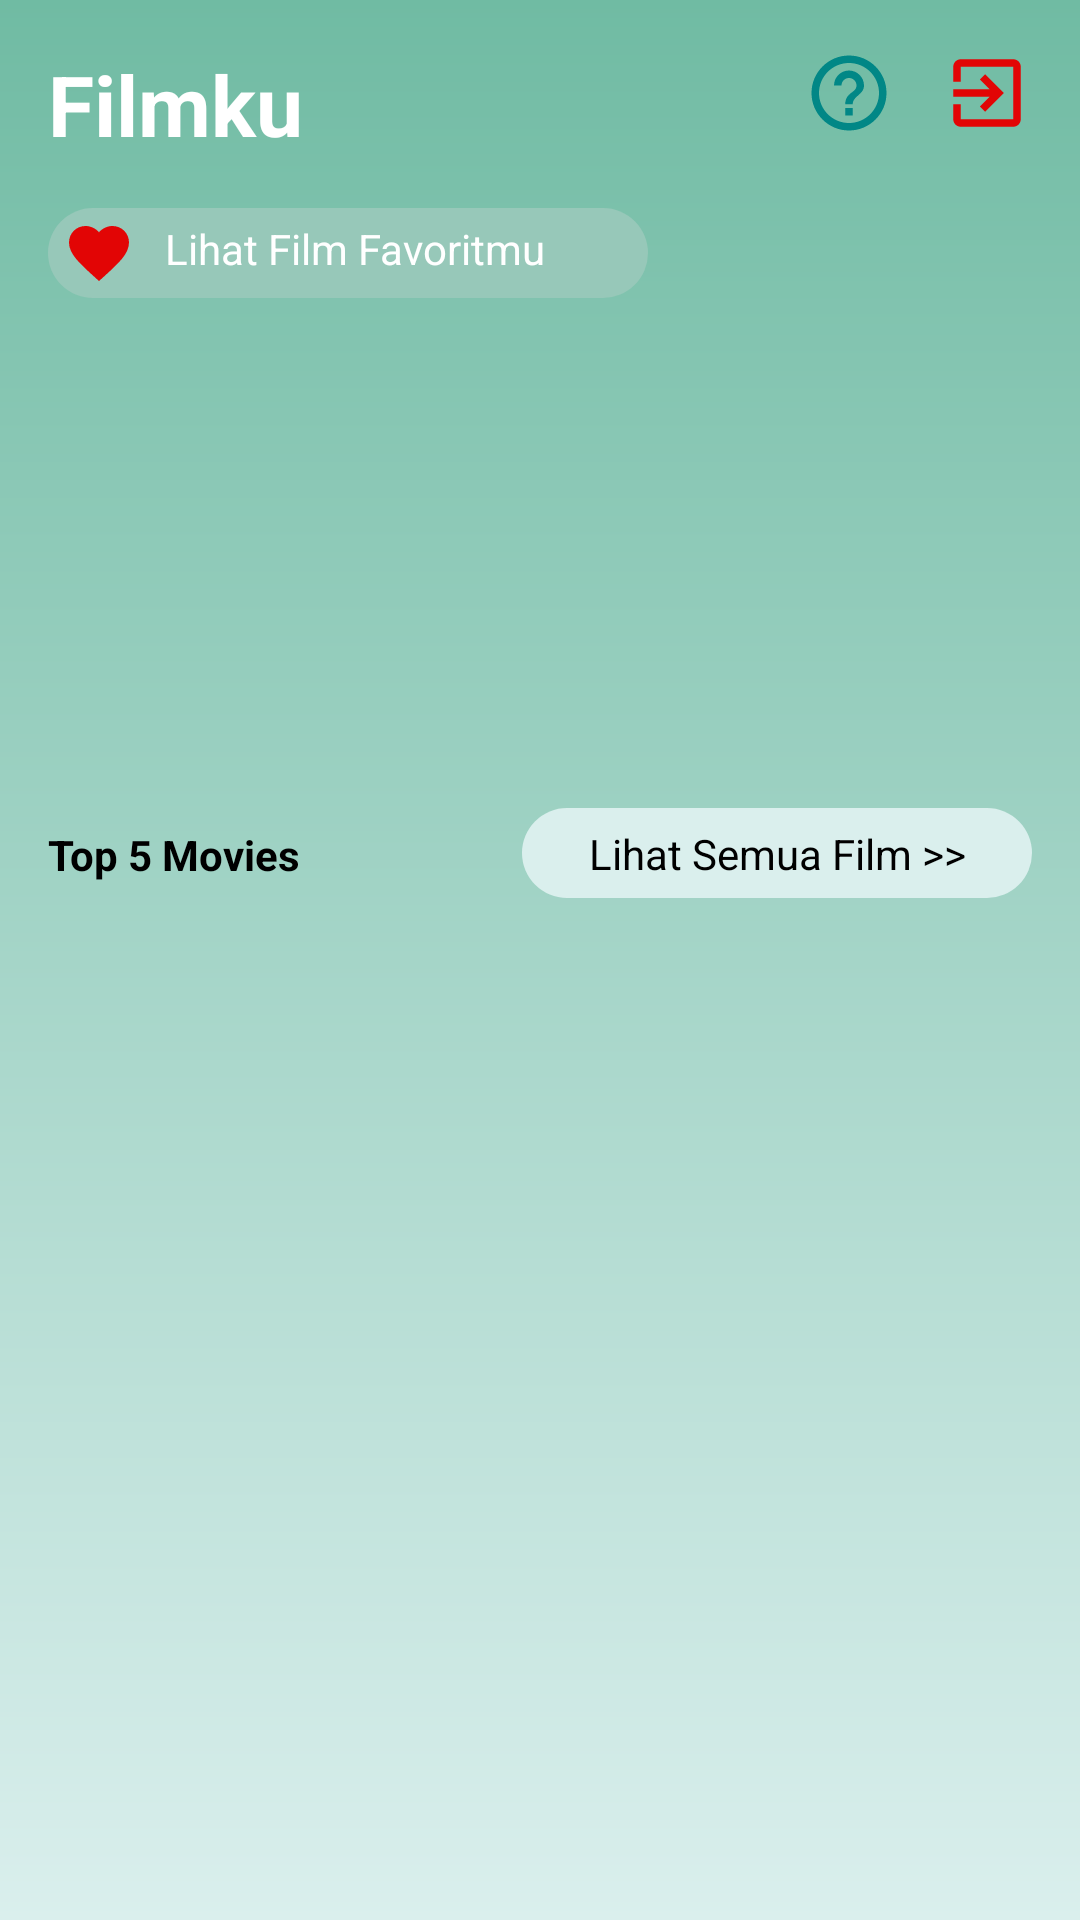

Layout XML and referenced resources for this Android screen:
<!-- AndroidManifest.xml: application theme Theme.Filmku -->
<!-- res/layout/activity_homepage.xml -->
<?xml version="1.0" encoding="utf-8"?>
<androidx.constraintlayout.widget.ConstraintLayout xmlns:android="http://schemas.android.com/apk/res/android"
    xmlns:app="http://schemas.android.com/apk/res-auto"
    xmlns:tools="http://schemas.android.com/tools"
    android:layout_width="match_parent"
    android:layout_height="match_parent"
    android:background="@drawable/bg"
    tools:context=".HomepageActivity">

    <com.google.android.material.floatingactionbutton.FloatingActionButton
        android:layout_width="wrap_content"
        android:layout_height="wrap_content"
        android:contentDescription="@string/image"
        android:src="@drawable/ic_baseline_add_24"
        android:layout_marginBottom="16dp"
        android:layout_marginEnd="16dp"
        android:visibility="gone"
        android:id="@+id/addMovie"
        app:layout_constraintBottom_toBottomOf="parent"
        app:layout_constraintEnd_toEndOf="parent"
        app:tint="@color/white" />


    <TextView
        android:id="@+id/textView2"
        android:layout_width="wrap_content"
        android:layout_height="wrap_content"
        android:layout_marginStart="16dp"
        android:layout_marginTop="16dp"
        android:text="Filmku"
        android:textColor="@color/white"
        android:textSize="28sp"
        android:textStyle="bold"
        app:layout_constraintStart_toStartOf="parent"
        app:layout_constraintTop_toTopOf="parent" />

    <ImageView
        android:layout_width="30dp"
        android:layout_height="30dp"
        android:contentDescription="@string/image"
        android:layout_marginTop="16dp"
        android:id="@+id/logoutBtn"
        android:layout_marginEnd="16dp"
        android:src="@drawable/ic_baseline_exit_to_app_24"
        app:layout_constraintEnd_toEndOf="parent"
        app:layout_constraintTop_toTopOf="parent" />

    <ImageView
        android:id="@+id/infoBtn"
        android:layout_width="30dp"
        android:layout_height="30dp"
        android:layout_marginTop="16dp"
        android:layout_marginEnd="16dp"
        android:contentDescription="@string/image"
        android:src="@drawable/ic_baseline_help_outline_24"
        app:layout_constraintEnd_toStartOf="@+id/logoutBtn"
        app:layout_constraintTop_toTopOf="parent" />


    <View
        android:id="@+id/view"
        android:layout_width="200dp"
        android:layout_height="30dp"
        android:layout_marginStart="16dp"
        android:layout_marginTop="16dp"
        android:background="@drawable/bg_rounded"
        android:backgroundTint="#97C8B9"
        app:layout_constraintStart_toStartOf="parent"
        app:layout_constraintTop_toBottomOf="@+id/textView2" />

    <ImageView
        android:id="@+id/imageView2"
        android:layout_width="wrap_content"
        android:layout_height="wrap_content"
        android:layout_marginStart="5dp"
        android:contentDescription="@string/image"
        android:src="@drawable/ic_baseline_favorite_24"
        app:layout_constraintBottom_toBottomOf="@+id/view"
        app:layout_constraintStart_toStartOf="@+id/view"
        app:layout_constraintTop_toTopOf="@+id/view" />


    <TextView
        android:id="@+id/textView3"
        android:layout_width="wrap_content"
        android:layout_height="wrap_content"
        android:layout_marginStart="10dp"
        android:layout_marginBottom="3dp"
        android:text="Lihat Film Favoritmu"
        android:textColor="@color/white"
        app:layout_constraintBottom_toBottomOf="@+id/view"
        app:layout_constraintStart_toEndOf="@+id/imageView2"
        app:layout_constraintTop_toTopOf="@+id/view" />

    <androidx.recyclerview.widget.RecyclerView
        android:id="@+id/rvFavorite"
        android:layout_width="match_parent"
        tools:listitem="@layout/item_favorite"
        android:layout_height="0dp"
        android:layout_marginEnd="16dp"
        app:layout_constraintEnd_toEndOf="parent"
        app:layout_constraintHeight_percent="0.25"
        app:layout_constraintStart_toStartOf="parent"
        app:layout_constraintTop_toBottomOf="@+id/view" />

    <TextView
        android:id="@+id/textView4"
        android:layout_width="wrap_content"
        android:layout_height="wrap_content"
        android:layout_marginStart="16dp"
        android:layout_marginTop="16dp"
        android:text="Top 5 Movies"
        android:textColor="@color/black"
        android:textStyle="bold"
        app:layout_constraintStart_toStartOf="parent"
        app:layout_constraintTop_toBottomOf="@+id/rvFavorite" />

    <View
        android:id="@+id/view4"
        android:layout_width="170dp"
        android:layout_height="30dp"
        android:layout_marginTop="10dp"
        android:layout_marginEnd="16dp"
        android:background="@drawable/bg_rounded"
        android:backgroundTint="@color/secondary"
        app:layout_constraintEnd_toEndOf="parent"
        app:layout_constraintTop_toBottomOf="@+id/rvFavorite" />

    <TextView
        android:id="@+id/allMovieTv"
        android:layout_width="wrap_content"
        android:layout_height="wrap_content"
        android:layout_marginEnd="16dp"
        android:padding="5dp"
        android:text="Lihat Semua Film >>"
        android:textColor="@color/black"
        app:layout_constraintBottom_toBottomOf="@+id/view4"
        app:layout_constraintEnd_toEndOf="parent"
        app:layout_constraintStart_toStartOf="@+id/view4"
        app:layout_constraintTop_toTopOf="@+id/view4" />

    <androidx.recyclerview.widget.RecyclerView
        android:layout_width="match_parent"
        android:layout_height="0dp"
        tools:listitem="@layout/item_movies"
        android:id="@+id/rvMovies"
        app:layout_constraintBottom_toBottomOf="parent"
        android:layout_marginTop="16dp"
        app:layout_constraintStart_toStartOf="parent"
        app:layout_constraintTop_toBottomOf="@+id/textView4" />


    <TextView
        android:layout_width="wrap_content"
        android:layout_height="wrap_content"
        android:text="Tidak Ada Film Favoritmu"
        android:textColor="@color/black"
        android:id="@+id/noDataFav"
        android:visibility="gone"
        android:textSize="18sp"
        app:layout_constraintBottom_toBottomOf="@+id/rvFavorite"
        app:layout_constraintEnd_toEndOf="@+id/rvFavorite"
        app:layout_constraintStart_toStartOf="@+id/rvFavorite"
        app:layout_constraintTop_toTopOf="@+id/rvFavorite" />


    <TextView
        android:id="@+id/noData"
        android:layout_width="wrap_content"
        android:layout_height="wrap_content"
        android:text="Tidak Ada Film Tersedia"
        android:textColor="@color/black"
        android:visibility="gone"
        android:textSize="18sp"
        app:layout_constraintBottom_toBottomOf="@+id/rvMovies"
        app:layout_constraintEnd_toEndOf="@+id/rvMovies"
        app:layout_constraintStart_toStartOf="@+id/rvMovies"
        app:layout_constraintTop_toTopOf="@+id/rvMovies" />


    <ProgressBar
        android:id="@+id/progressBar"
        android:layout_width="wrap_content"
        android:layout_height="wrap_content"
        android:visibility="gone"
        app:layout_constraintBottom_toBottomOf="@id/rvMovies"
        app:layout_constraintEnd_toEndOf="@+id/rvMovies"
        app:layout_constraintStart_toStartOf="@+id/rvMovies"
        app:layout_constraintTop_toTopOf="@+id/rvMovies" />
</androidx.constraintlayout.widget.ConstraintLayout>
<!-- res/layout/item_favorite.xml (included above) -->
<?xml version="1.0" encoding="utf-8"?>
<androidx.constraintlayout.widget.ConstraintLayout xmlns:android="http://schemas.android.com/apk/res/android"
    xmlns:app="http://schemas.android.com/apk/res-auto"
    xmlns:tools="http://schemas.android.com/tools"
    android:layout_width="wrap_content"
    android:layout_marginTop="16dp"
    android:layout_marginStart="16dp"
    android:id="@+id/cv"
    android:layout_height="wrap_content">

    <com.makeramen.roundedimageview.RoundedImageView
        android:id="@+id/roundedImageView"
        android:layout_width="150dp"
        android:layout_height="80dp"
        android:scaleType="centerCrop"
        app:riv_border_color="@color/white"
        app:riv_border_width="3dp"
        app:riv_corner_radius="10dp"
        app:layout_constraintStart_toStartOf="parent"
        app:layout_constraintTop_toTopOf="parent" />

    <TextView
        android:id="@+id/title"
        android:layout_width="150dp"
        android:layout_height="wrap_content"
        android:layout_marginTop="10dp"
        android:text="Judul"
        android:textStyle="bold"
        android:textColor="@color/black"
        android:maxLines="1"
        app:layout_constraintEnd_toEndOf="parent"
        app:layout_constraintStart_toStartOf="parent"
        app:layout_constraintTop_toBottomOf="@+id/roundedImageView" />

    <TextView
        android:id="@+id/genre"
        android:layout_width="150dp"
        android:layout_height="wrap_content"
        android:text="Genre"
        android:maxLines="1"
        android:textColor="@color/black"
        app:layout_constraintStart_toStartOf="parent"
        app:layout_constraintTop_toBottomOf="@+id/title" />

</androidx.constraintlayout.widget.ConstraintLayout>
<!-- resources referenced by this layout -->
<resources>
  <color name="black">#FF000000</color>
  <color name="secondary">#DAEFED</color>
  <color name="white">#FFFFFFFF</color>
  <!-- drawable bg (drawable) -->
  <?xml version="1.0" encoding="utf-8"?>
  <shape xmlns:android="http://schemas.android.com/apk/res/android" android:shape="rectangle">
  
      <gradient
          android:startColor="@color/primary"
          android:endColor="@color/secondary"
          android:angle="270"/>
  
  </shape>
  <!-- drawable bg_rounded (drawable) -->
  <?xml version="1.0" encoding="utf-8"?>
  <shape xmlns:android="http://schemas.android.com/apk/res/android" android:shape="rectangle">
  
      <corners android:radius="15dp" />
      <solid android:color="@color/teal_700"/>
  
  </shape>
  <!-- drawable ic_baseline_exit_to_app_24 (drawable) -->
  <vector android:autoMirrored="true" android:height="24dp"
      android:tint="#E20505" android:viewportHeight="24"
      android:viewportWidth="24" android:width="24dp" xmlns:android="http://schemas.android.com/apk/res/android">
      <path android:fillColor="@android:color/white" android:pathData="M10.09,15.59L11.5,17l5,-5 -5,-5 -1.41,1.41L12.67,11H3v2h9.67l-2.58,2.59zM19,3H5c-1.11,0 -2,0.9 -2,2v4h2V5h14v14H5v-4H3v4c0,1.1 0.89,2 2,2h14c1.1,0 2,-0.9 2,-2V5c0,-1.1 -0.9,-2 -2,-2z"/>
  </vector>
  <!-- drawable ic_baseline_favorite_24 (drawable) -->
  <vector android:height="24dp" android:tint="#E20505"
      android:viewportHeight="24" android:viewportWidth="24"
      android:width="24dp" xmlns:android="http://schemas.android.com/apk/res/android">
      <path android:fillColor="@android:color/white" android:pathData="M12,21.35l-1.45,-1.32C5.4,15.36 2,12.28 2,8.5 2,5.42 4.42,3 7.5,3c1.74,0 3.41,0.81 4.5,2.09C13.09,3.81 14.76,3 16.5,3 19.58,3 22,5.42 22,8.5c0,3.78 -3.4,6.86 -8.55,11.54L12,21.35z"/>
  </vector>
  <!-- drawable ic_baseline_help_outline_24 (drawable) -->
  <vector android:autoMirrored="true" android:height="24dp"
      android:tint="@color/teal_700" android:viewportHeight="24"
      android:viewportWidth="24" android:width="24dp" xmlns:android="http://schemas.android.com/apk/res/android">
      <path android:fillColor="@android:color/white" android:pathData="M11,18h2v-2h-2v2zM12,2C6.48,2 2,6.48 2,12s4.48,10 10,10 10,-4.48 10,-10S17.52,2 12,2zM12,20c-4.41,0 -8,-3.59 -8,-8s3.59,-8 8,-8 8,3.59 8,8 -3.59,8 -8,8zM12,6c-2.21,0 -4,1.79 -4,4h2c0,-1.1 0.9,-2 2,-2s2,0.9 2,2c0,2 -3,1.75 -3,5h2c0,-2.25 3,-2.5 3,-5 0,-2.21 -1.79,-4 -4,-4z"/>
  </vector>
  <string name="image">image</string>
  <style name="Theme.Filmku" parent="Theme.MaterialComponents.Light.NoActionBar">
          
          <item name="colorPrimary">@color/primary</item>
          <item name="colorPrimaryVariant">@color/primary</item>
          <item name="colorOnPrimary">@color/white</item>
          
          <item name="colorSecondary">@color/teal_200</item>
          <item name="colorSecondaryVariant">@color/teal_700</item>
          <item name="colorOnSecondary">@color/black</item>
          
          <item name="android:statusBarColor" tools:targetApi="l">?attr/colorPrimaryVariant</item>
          
      </style>
  <color name="primary">#70bba3</color>
  <color name="teal_700">#FF018786</color>
  <color name="teal_200">#FF03DAC5</color>
</resources>
